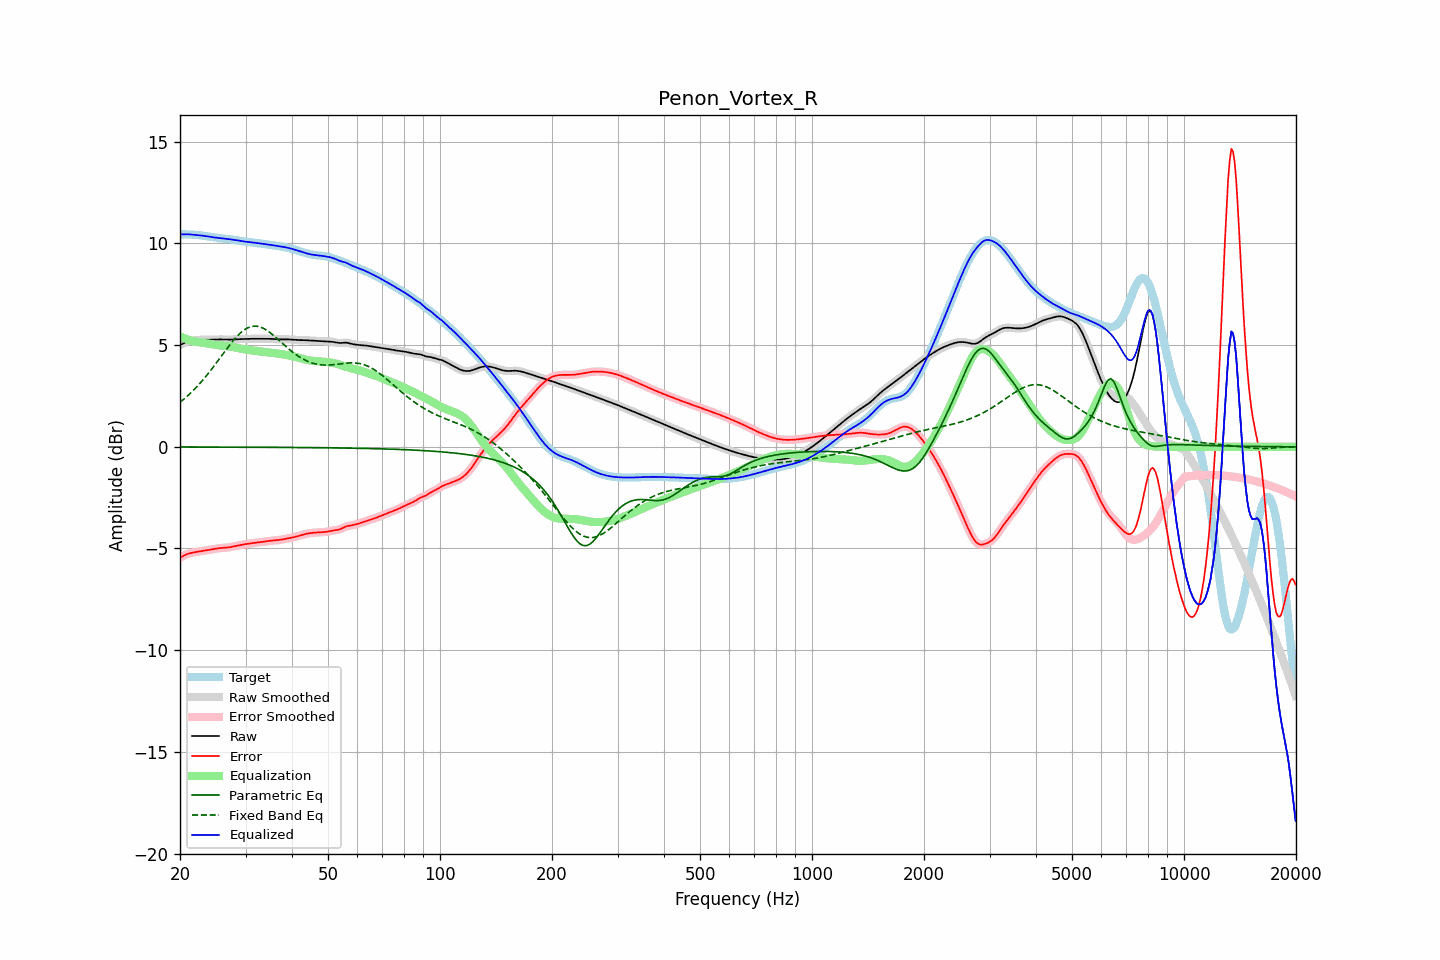

The file beside this chart, header and first rows:
frequency, raw, error, smoothed, error_smoothed, equalization, parametric_eq, fixed_band_eq, equalized_raw, equalized_smoothed, target
20.00, 5.00, -5.45, 5.00, -5.45, 5.44, -0.01, 2.19, 10.45, 10.44, 10.45
20.20, 5.05, -5.41, 5.05, -5.41, 5.40, -0.01, 2.25, 10.45, 10.45, 10.45
20.40, 5.09, -5.37, 5.09, -5.36, 5.37, -0.01, 2.32, 10.45, 10.45, 10.45
20.61, 5.13, -5.33, 5.12, -5.33, 5.33, -0.01, 2.39, 10.46, 10.45, 10.45
20.81, 5.16, -5.29, 5.16, -5.29, 5.30, -0.01, 2.46, 10.46, 10.46, 10.45
21.02, 5.18, -5.26, 5.19, -5.26, 5.27, -0.01, 2.53, 10.45, 10.45, 10.45
21.23, 5.21, -5.24, 5.21, -5.24, 5.24, -0.01, 2.60, 10.45, 10.45, 10.44
21.44, 5.22, -5.22, 5.22, -5.22, 5.22, -0.01, 2.68, 10.44, 10.44, 10.44
21.66, 5.23, -5.20, 5.23, -5.20, 5.20, -0.01, 2.75, 10.43, 10.43, 10.44
21.87, 5.24, -5.19, 5.24, -5.19, 5.18, -0.01, 2.83, 10.43, 10.43, 10.43
22.09, 5.25, -5.17, 5.25, -5.17, 5.17, -0.01, 2.91, 10.42, 10.42, 10.42
22.31, 5.26, -5.16, 5.26, -5.16, 5.16, -0.01, 3.00, 10.41, 10.41, 10.41
22.54, 5.26, -5.14, 5.26, -5.14, 5.14, -0.01, 3.09, 10.40, 10.40, 10.41
22.76, 5.26, -5.13, 5.26, -5.13, 5.13, -0.01, 3.18, 10.40, 10.40, 10.40
22.99, 5.27, -5.12, 5.27, -5.12, 5.12, -0.01, 3.26, 10.39, 10.38, 10.38
23.22, 5.27, -5.11, 5.27, -5.11, 5.11, -0.01, 3.36, 10.37, 10.37, 10.37
23.45, 5.27, -5.09, 5.27, -5.09, 5.09, -0.01, 3.45, 10.36, 10.36, 10.36
23.69, 5.26, -5.08, 5.26, -5.08, 5.08, -0.01, 3.55, 10.35, 10.35, 10.35
23.92, 5.26, -5.07, 5.26, -5.07, 5.07, -0.01, 3.65, 10.33, 10.33, 10.33
24.16, 5.27, -5.06, 5.27, -5.06, 5.05, -0.01, 3.75, 10.32, 10.32, 10.32
24.40, 5.27, -5.04, 5.27, -5.04, 5.04, -0.01, 3.85, 10.31, 10.31, 10.31
24.65, 5.27, -5.03, 5.27, -5.03, 5.03, -0.01, 3.96, 10.30, 10.30, 10.30
24.89, 5.28, -5.01, 5.28, -5.01, 5.01, -0.01, 4.06, 10.29, 10.29, 10.29
25.14, 5.28, -5.00, 5.28, -5.00, 5.00, -0.01, 4.17, 10.28, 10.28, 10.28
25.39, 5.28, -4.99, 5.28, -4.99, 4.99, -0.01, 4.27, 10.28, 10.27, 10.27
25.65, 5.28, -4.98, 5.28, -4.98, 4.98, -0.01, 4.38, 10.27, 10.27, 10.26
25.91, 5.28, -4.97, 5.28, -4.97, 4.98, -0.01, 4.49, 10.26, 10.26, 10.25
26.16, 5.28, -4.97, 5.28, -4.97, 4.97, -0.01, 4.60, 10.25, 10.25, 10.25
26.43, 5.27, -4.96, 5.27, -4.96, 4.96, -0.01, 4.70, 10.23, 10.24, 10.24
26.69, 5.27, -4.96, 5.27, -4.96, 4.95, -0.01, 4.81, 10.23, 10.23, 10.23
26.96, 5.27, -4.95, 5.27, -4.95, 4.94, -0.01, 4.91, 10.22, 10.22, 10.22
27.23, 5.27, -4.94, 5.27, -4.93, 4.93, -0.01, 5.02, 10.21, 10.21, 10.21
27.50, 5.28, -4.92, 5.28, -4.92, 4.92, -0.01, 5.12, 10.20, 10.20, 10.20
27.77, 5.28, -4.90, 5.28, -4.90, 4.90, -0.01, 5.21, 10.19, 10.19, 10.19
28.05, 5.29, -4.89, 5.29, -4.89, 4.89, -0.01, 5.31, 10.18, 10.18, 10.17
28.33, 5.29, -4.87, 5.29, -4.87, 4.87, -0.01, 5.39, 10.16, 10.16, 10.16
28.62, 5.30, -4.85, 5.30, -4.85, 4.85, -0.02, 5.48, 10.15, 10.15, 10.15
28.90, 5.30, -4.84, 5.30, -4.84, 4.84, -0.02, 5.55, 10.14, 10.14, 10.14
29.19, 5.30, -4.82, 5.30, -4.82, 4.82, -0.02, 5.63, 10.12, 10.12, 10.12
29.48, 5.30, -4.81, 5.30, -4.81, 4.81, -0.02, 5.69, 10.11, 10.11, 10.11
29.78, 5.30, -4.80, 5.30, -4.79, 4.79, -0.02, 5.75, 10.10, 10.10, 10.10
30.08, 5.31, -4.78, 5.31, -4.78, 4.78, -0.02, 5.80, 10.09, 10.09, 10.09
30.38, 5.31, -4.77, 5.31, -4.77, 4.77, -0.02, 5.85, 10.08, 10.08, 10.08
30.68, 5.31, -4.76, 5.31, -4.76, 4.76, -0.02, 5.88, 10.07, 10.07, 10.07
30.99, 5.31, -4.75, 5.31, -4.75, 4.75, -0.02, 5.91, 10.06, 10.06, 10.06
31.30, 5.31, -4.74, 5.31, -4.74, 4.74, -0.02, 5.92, 10.05, 10.05, 10.05
31.61, 5.31, -4.73, 5.31, -4.73, 4.73, -0.02, 5.94, 10.04, 10.04, 10.04
31.93, 5.31, -4.72, 5.31, -4.72, 4.72, -0.02, 5.93, 10.03, 10.03, 10.03
32.24, 5.31, -4.71, 5.31, -4.71, 4.71, -0.02, 5.93, 10.02, 10.02, 10.02
32.57, 5.31, -4.70, 5.31, -4.70, 4.70, -0.02, 5.91, 10.01, 10.01, 10.01
32.89, 5.31, -4.69, 5.31, -4.69, 4.69, -0.02, 5.89, 10.00, 10.00, 10.00
33.22, 5.31, -4.68, 5.31, -4.68, 4.68, -0.02, 5.86, 9.99, 9.99, 9.99
33.55, 5.31, -4.67, 5.31, -4.67, 4.67, -0.02, 5.82, 9.98, 9.98, 9.98
33.89, 5.31, -4.65, 5.31, -4.65, 4.65, -0.02, 5.78, 9.97, 9.97, 9.97
34.23, 5.31, -4.64, 5.31, -4.64, 4.64, -0.02, 5.73, 9.96, 9.96, 9.96
34.57, 5.31, -4.63, 5.31, -4.63, 4.63, -0.02, 5.68, 9.95, 9.95, 9.95
34.92, 5.31, -4.62, 5.31, -4.62, 4.63, -0.02, 5.62, 9.94, 9.94, 9.93
35.27, 5.31, -4.62, 5.31, -4.62, 4.62, -0.02, 5.56, 9.92, 9.92, 9.92
35.62, 5.30, -4.61, 5.30, -4.61, 4.61, -0.02, 5.49, 9.91, 9.91, 9.91
35.97, 5.29, -4.60, 5.30, -4.60, 4.60, -0.02, 5.42, 9.90, 9.90, 9.90
... 635 more rows
